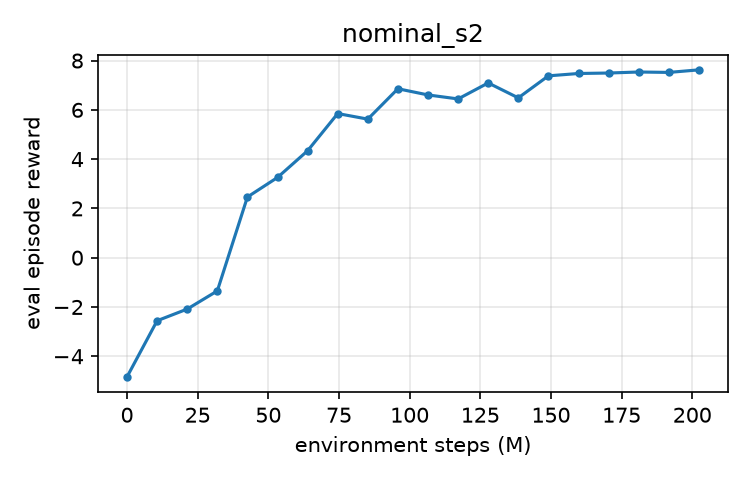

Data behind this chart, as committed beside it:
env_steps, episode_reward
0, -4.838
10649600, -2.559
21299200, -2.085
31948800, -1.348
42598400, 2.462
53248000, 3.256
63897600, 4.34
74547200, 5.85
85196800, 5.623
95846400, 6.856
106496000, 6.605
117145600, 6.443
127795200, 7.092
138444800, 6.486
149094400, 7.38
159744000, 7.475
170393600, 7.494
181043200, 7.536
191692800, 7.519
202342400, 7.623
